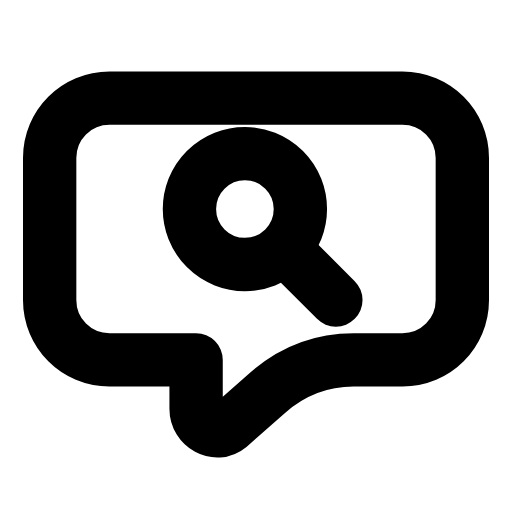
t = 0.00 s
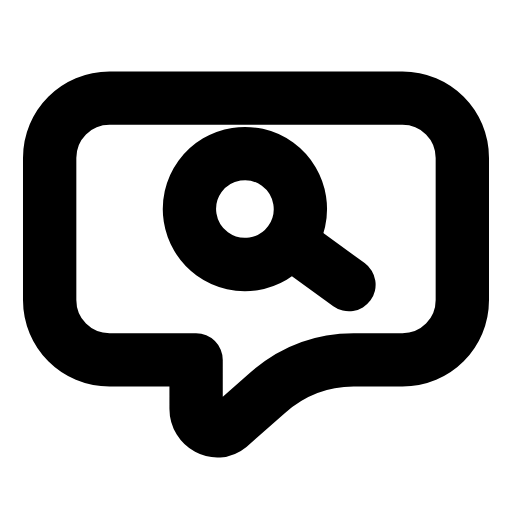
t = 0.21 s
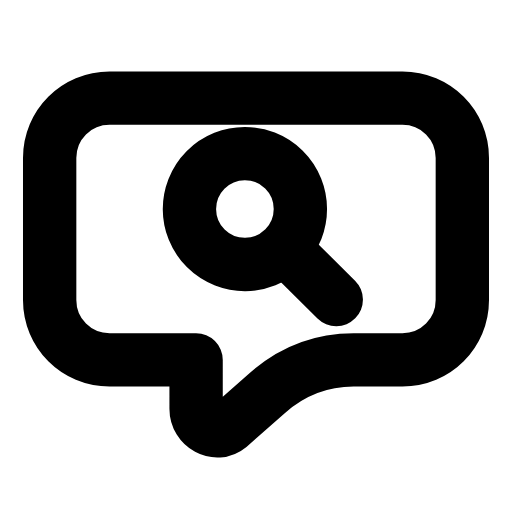
t = 0.46 s
t = 0.68 s: frame unchanged from t = 0.00 s, image omitted
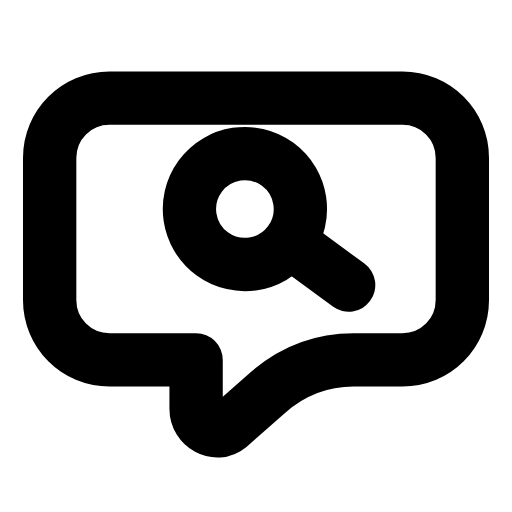
t = 0.96 s
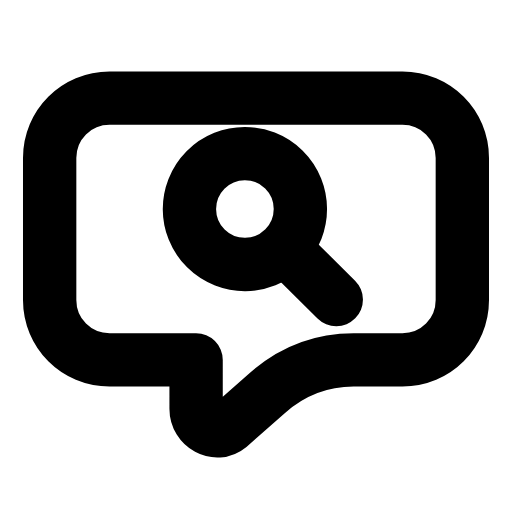
t = 1.17 s

The animated SVG that drew these frames (rendered in a browser with its animation timeline set to each time). Animation: 1 SMIL element (animateTransform=1); one cycle of 1.40 s, repeats indefinitely.

<svg xmlns="http://www.w3.org/2000/svg" width="24" height="24" viewBox="0 0 24 24" fill="none"><g transform="translate(-0.48 -0.498) scale(1.04)"><path stroke="currentColor" stroke-width="2.404" stroke-linecap="round" stroke-linejoin="round" fill="none" d="M5.4 4.9L18.6 4.9C20.1 4.9 21.3 6.1 21.3 7.6L21.3 14C21.3 15.5 20.1 16.7 18.6 16.7L16.4 16.7Q14.2 16.7 12.5 18.2L10.8 19.7C10.2 20.2 9.3 19.7 9.3 18.9L9.3 16.7L5.4 16.7C3.9 16.7 2.7 15.5 2.7 14L2.7 7.6C2.7 6.1 3.9 4.9 5.4 4.9Z"></path><g><animateTransform attributeName="transform" type="rotate" values="0 11.5 9.9;-9 11.5 9.9;0 11.5 9.9;0 11.5 9.9;-9 11.5 9.9;0 11.5 9.9;0 11.5 9.9" keyTimes="0;0.2025;0.45;0.6;0.765;0.9;1" dur="1.4s" repeatCount="indefinite" calcMode="spline" keySplines="0.16 1 0.3 1;0.16 1 0.3 1;0.16 1 0.3 1;0.16 1 0.3 1;0.16 1 0.3 1;0.16 1 0.3 1"/><circle stroke="currentColor" stroke-width="2.404" stroke-linecap="round" stroke-linejoin="round" fill="none" cx="11.5" cy="9.9" r="2.5"></circle><line stroke="currentColor" stroke-width="2.404" stroke-linecap="round" stroke-linejoin="round" fill="none" x1="13.7" y1="12.1" x2="15.6" y2="14"></line></g></g></svg>
